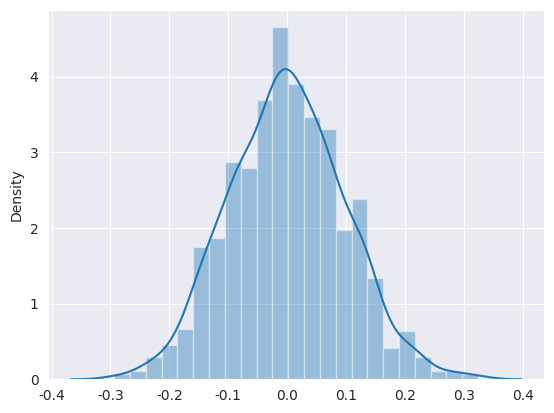

Recreate this plot in Python.
import numpy as np
import matplotlib.pyplot as plt
import seaborn as sns
plt.rcParams['axes.unicode_minus'] = False  # 用来正常显示负号
sns.set_style('darkgrid')
n = np.random.normal(0, 0.1, 1000)   #生成均值为0，标准差为0.1的一维正态分布样本1000个
print(n)
sns.distplot(n)                      #直方图
plt.show()# 显示